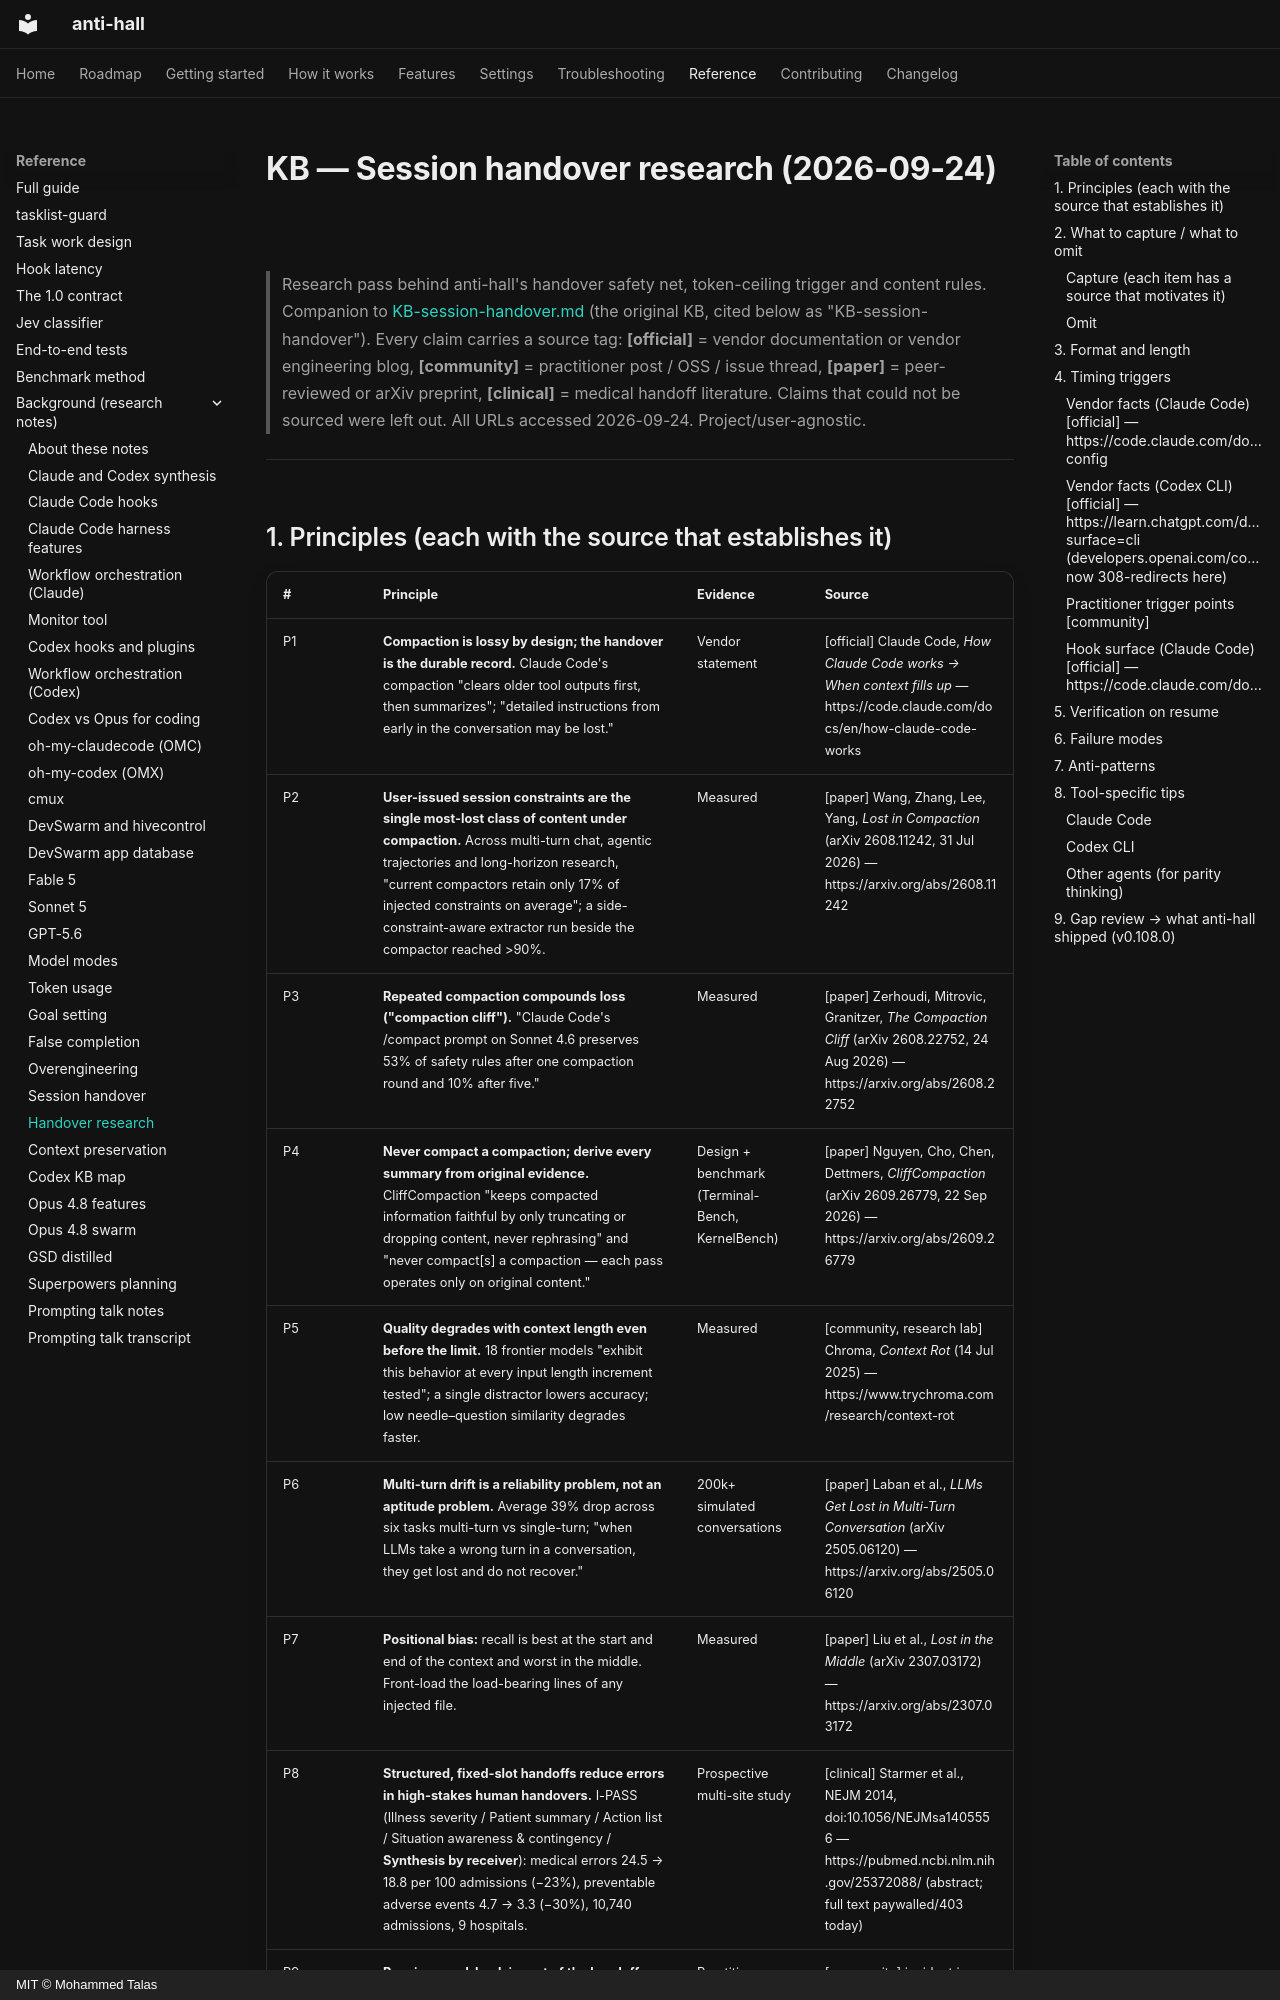

repository: talas9/anti-hall · page: KB-handover-research/index.html · generator: mkdocs · copyright: MIT © Mohammed Talas

# KB — Session handover research (2026-09-24)

> Research pass behind anti-hall's handover safety net, token-ceiling trigger and content
> rules. Companion to [KB-session-handover.md](KB-session-handover.md) (the original KB,
> cited below as "KB-session-handover"). Every claim carries a source tag:
> **[official]** = vendor documentation or vendor engineering blog, **[community]** =
> practitioner post / OSS / issue thread, **[paper]** = peer-reviewed or arXiv preprint,
> **[clinical]** = medical handoff literature. Claims that could not be sourced were left
> out. All URLs accessed 2026-09-24. Project/user-agnostic.

---
